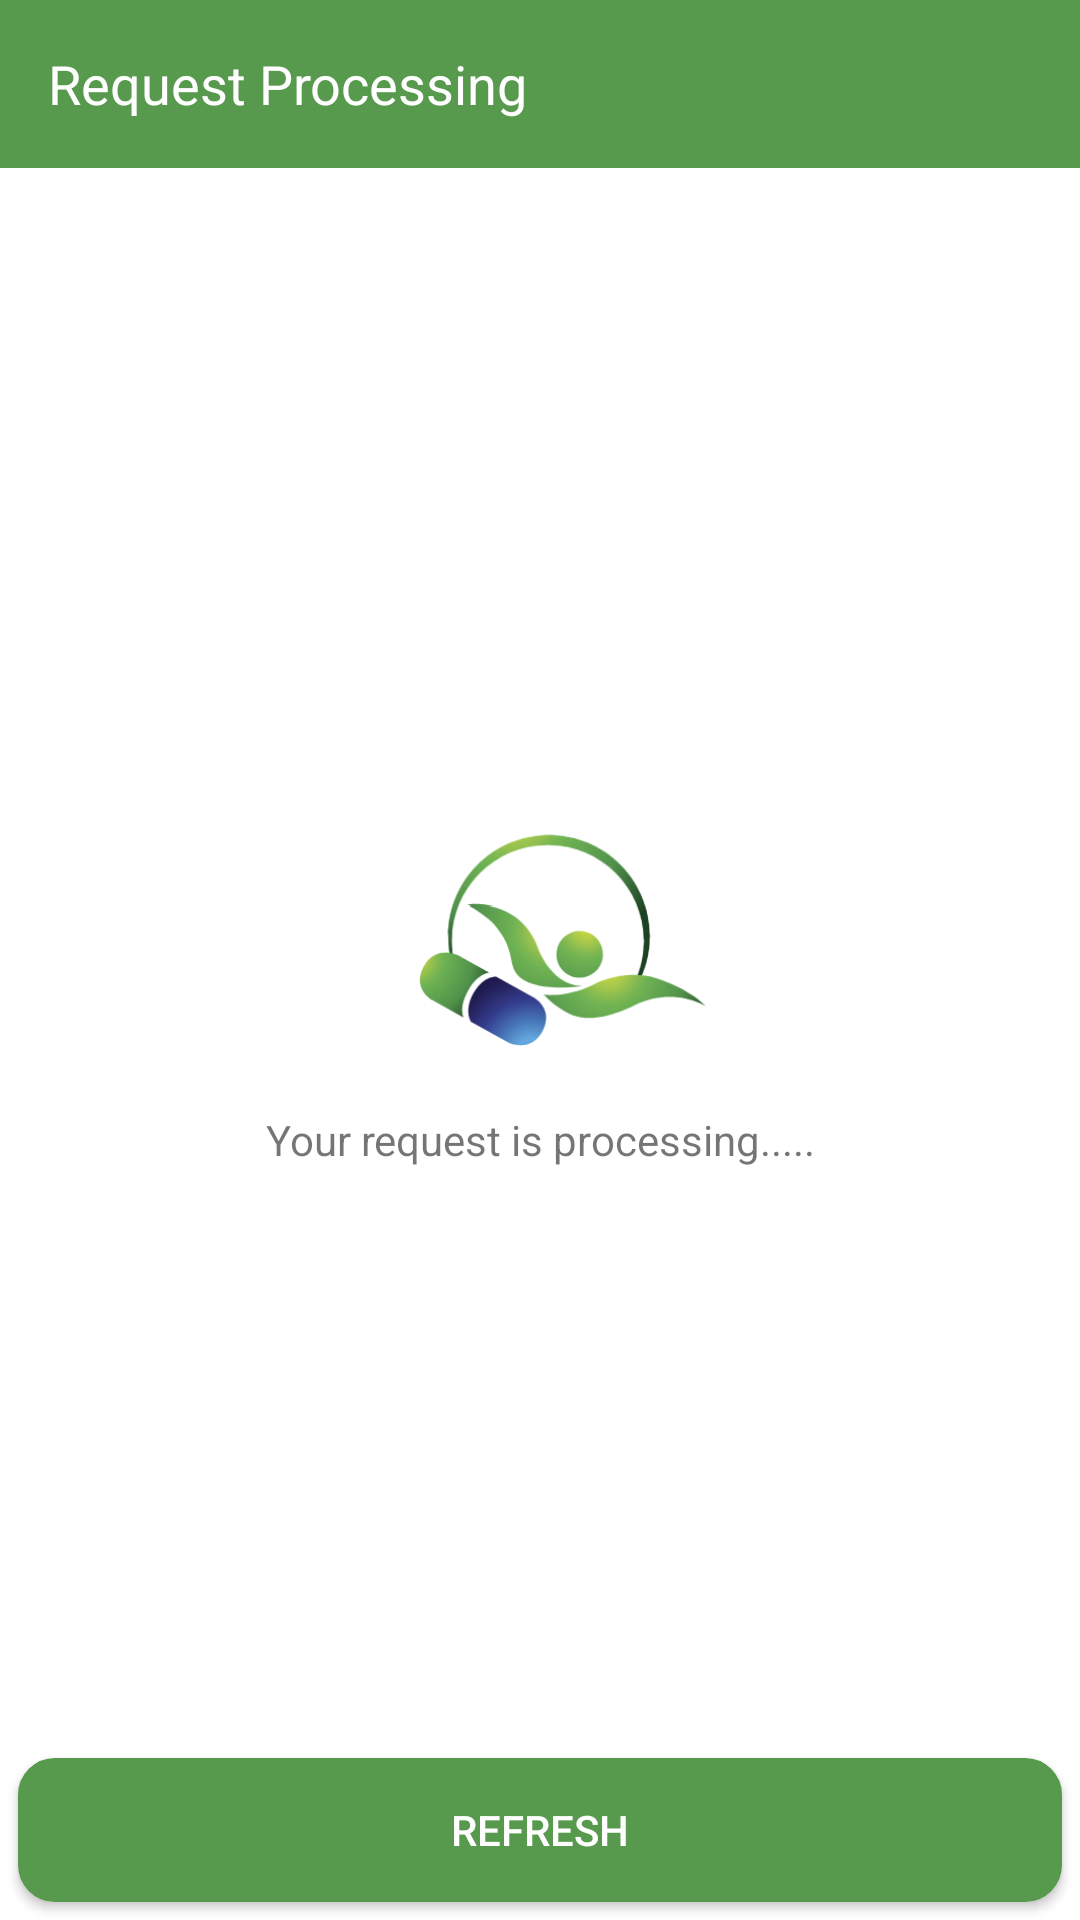

Produce the Android XML layout that renders to this screen, including the resource entries it uses.
<!-- AndroidManifest.xml: application theme AppTheme -->
<!-- res/layout/activity_agent_processing.xml -->
<?xml version="1.0" encoding="utf-8"?>
<RelativeLayout xmlns:android="http://schemas.android.com/apk/res/android"
    xmlns:app="http://schemas.android.com/apk/res-auto"
    xmlns:tools="http://schemas.android.com/tools"
    android:layout_width="match_parent"
    android:layout_height="match_parent"
    android:orientation="vertical"
    android:background="@color/colorWhite">

    <android.support.v7.widget.Toolbar
        android:layout_width="match_parent"
        android:layout_height="wrap_content"
        android:background="@color/colorPrimary"
        android:id="@+id/ap_toolbar">

        <TextView
            android:layout_width="match_parent"
            android:layout_height="wrap_content"
            android:text="@string/request_processing"
            android:textSize="@dimen/toolbar_text_size"
            android:textColor="@color/colorWhite"
            />
    </android.support.v7.widget.Toolbar>

<LinearLayout
    android:layout_width="match_parent"
    android:layout_height="wrap_content"
    android:gravity="center"
    android:orientation="vertical"
    android:layout_centerInParent="true">

    <ImageView
        android:layout_width="120dp"
        android:layout_height="120dp"
        android:src="@drawable/logoss"/>

    <TextView
        android:layout_width="match_parent"
        android:layout_height="wrap_content"
        android:gravity="center"
        android:text="Your request is processing....."
        android:id="@+id/request_processing_message"/>

    <ProgressBar
        android:layout_width="wrap_content"
        android:layout_height="wrap_content"
        android:id="@+id/request_processing_progressbar"
        android:visibility="gone"
        android:layout_margin="12dp"
        android:background="@drawable/progress_bar_color"
        />

</LinearLayout>

    <Button
        android:layout_width="match_parent"
        android:layout_height="wrap_content"
        android:text="Refresh"
        android:layout_margin="6dp"
        android:background="@drawable/rectangle_button"
        android:layout_alignParentBottom="true"
        android:textColor="@color/colorWhite"
        android:id="@+id/request_processing_refresh"/>
    <Button
        android:layout_width="match_parent"
        android:layout_height="wrap_content"
        android:text="Go TO HOME PAGE"
        android:layout_alignParentBottom="true"
        android:background="@color/colorPrimary"
        android:textColor="@color/colorWhite"
        android:id="@+id/ap_go_to_homepage"
        android:visibility="gone"/>

</RelativeLayout>
<!-- resources referenced by this layout -->
<resources>
  <color name="colorPrimary">#57994d</color>
  <color name="colorWhite">#ffffff</color>
  <dimen name="toolbar_text_size">18sp</dimen>
  <!-- drawable logoss: png bitmap (drawable, 27937 bytes) -->
  <!-- drawable rectangle_button (drawable) -->
  <?xml version="1.0" encoding="utf-8"?>
  <shape xmlns:android="http://schemas.android.com/apk/res/android"
      android:shape="rectangle" android:padding="10dp">
      <solid android:color="@color/colorPrimary"/>
      <stroke android:width="0.5dp" android:color="@color/colorPrimary"/>
      <corners
         android:radius="12dp"/>
  </shape>
  <string name="request_processing">Request Processing</string>
  <style name="AppTheme" parent="Theme.AppCompat.Light.NoActionBar">
          
          <item name="colorPrimary">@color/colorPrimary</item>
          <item name="colorPrimaryDark">@color/colorPrimaryDark</item>
          <item name="colorAccent">@color/colorAccent</item>
          <item name="android:windowActivityTransitions">true</item>
      </style>
  <color name="colorPrimaryDark">#276a22</color>
  <color name="colorAccent">#57994d</color>
</resources>
